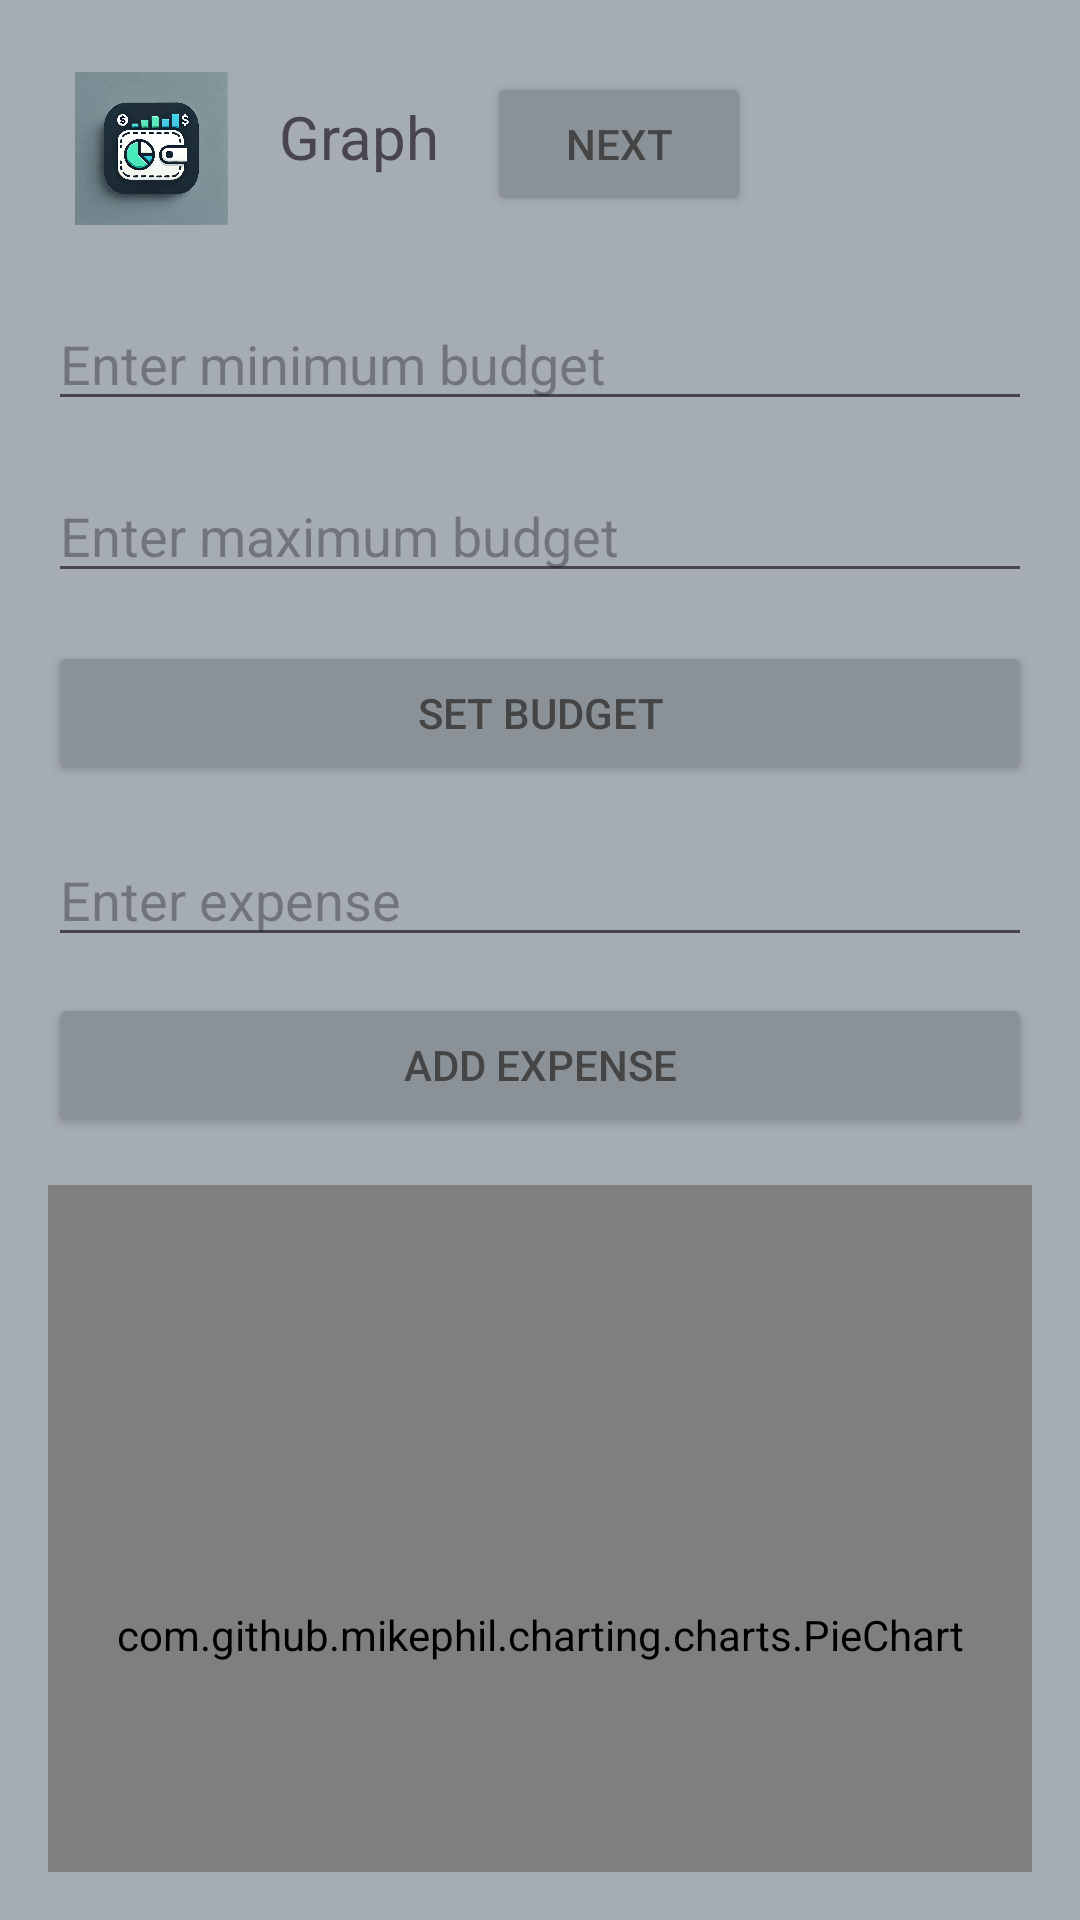

Reconstruct the res/layout file that produces this screen, plus the resources it refers to.
<!-- AndroidManifest.xml: application theme Theme.Open_Source_Coding_Part_2 -->
<!-- res/layout/activity_chart.xml -->
<?xml version="1.0" encoding="utf-8"?>
<androidx.constraintlayout.widget.ConstraintLayout
    xmlns:android="http://schemas.android.com/apk/res/android"
    xmlns:app="http://schemas.android.com/apk/res-auto"
    xmlns:tools="http://schemas.android.com/tools"
    android:id="@+id/budgetLayout"
    android:layout_width="match_parent"
    android:layout_height="match_parent"
    android:background="@color/material_dynamic_neutral_variant70"
    android:padding="16dp"
    tools:context=".Chart"> 

    <ImageView
        android:id="@+id/imageView"
        android:layout_width="53dp"
        android:layout_height="51dp"
        android:layout_marginStart="8dp"
        android:layout_marginTop="8dp"
        app:layout_constraintStart_toStartOf="parent"
        app:layout_constraintTop_toTopOf="parent"
        app:srcCompat="@drawable/img"
        tools:ignore="ContentDescription" />

    <TextView
        android:id="@+id/textView16"
        android:layout_width="wrap_content"
        android:layout_height="wrap_content"
        android:layout_marginStart="16dp"
        android:layout_marginTop="16dp"
        android:text="Graph"
        android:textSize="20sp"
        app:layout_constraintStart_toEndOf="@id/imageView"
        app:layout_constraintTop_toTopOf="parent" />

    <Button
        android:id="@+id/btnnex"
        android:layout_width="wrap_content"
        android:layout_height="wrap_content"
        android:layout_marginStart="16dp"
        android:layout_marginTop="8dp"
        android:backgroundTint="@color/material_dynamic_neutral_variant60"
        android:text="Next"
        android:textColor="#454545"
        app:layout_constraintStart_toEndOf="@id/textView16"
        app:layout_constraintTop_toTopOf="parent" />

    <EditText
        android:id="@+id/minBudgetInput"
        android:layout_width="0dp"
        android:layout_height="wrap_content"
        android:layout_marginTop="24dp"
        android:hint="Enter minimum budget"
        android:inputType="number"
        app:layout_constraintStart_toStartOf="parent"
        app:layout_constraintEnd_toEndOf="parent"
        app:layout_constraintTop_toBottomOf="@id/imageView" />

    <EditText
        android:id="@+id/maxBudgetInput"
        android:layout_width="0dp"
        android:layout_height="wrap_content"
        android:layout_marginTop="16dp"
        android:hint="Enter maximum budget"
        android:inputType="number"
        app:layout_constraintStart_toStartOf="parent"
        app:layout_constraintEnd_toEndOf="parent"
        app:layout_constraintTop_toBottomOf="@id/minBudgetInput" />

    <Button
        android:id="@+id/setBudgetBtn"
        android:layout_width="0dp"
        android:layout_height="48dp"
        android:layout_marginTop="16dp"
        android:backgroundTint="@color/material_dynamic_neutral_variant60"
        android:text="Set Budget"
        android:textColor="#454545"
        app:layout_constraintStart_toStartOf="parent"
        app:layout_constraintEnd_toEndOf="parent"
        app:layout_constraintTop_toBottomOf="@id/maxBudgetInput" />

    <EditText
        android:id="@+id/expenseInput"
        android:layout_width="0dp"
        android:layout_height="wrap_content"
        android:layout_marginTop="16dp"
        android:hint="Enter expense"
        android:inputType="numberDecimal"
        app:layout_constraintStart_toStartOf="parent"
        app:layout_constraintEnd_toEndOf="parent"
        app:layout_constraintTop_toBottomOf="@id/setBudgetBtn" />

    <Button
        android:id="@+id/addExpenseBtn"
        android:layout_width="0dp"
        android:layout_height="wrap_content"
        android:layout_marginTop="12dp"
        android:backgroundTint="@color/material_dynamic_neutral_variant60"
        android:text="Add Expense"
        android:textColor="#454545"
        app:layout_constraintStart_toStartOf="parent"
        app:layout_constraintEnd_toEndOf="parent"
        app:layout_constraintTop_toBottomOf="@id/expenseInput" />

    <com.github.mikephil.charting.charts.PieChart
        android:id="@+id/pieChart"
        android:layout_width="0dp"
        android:layout_height="300dp"
        android:layout_marginTop="16dp"
        app:layout_constraintStart_toStartOf="parent"
        app:layout_constraintEnd_toEndOf="parent"
        app:layout_constraintTop_toBottomOf="@id/addExpenseBtn"
        tools:ignore="MissingClass" />

    <ImageView
        android:id="@+id/congratsBadge"
        android:layout_width="wrap_content"
        android:layout_height="wrap_content"
        android:layout_marginTop="16dp"
        android:src="@drawable/badge"
        android:visibility="gone"
        app:layout_constraintTop_toBottomOf="@id/pieChart"
        app:layout_constraintStart_toStartOf="parent"
        app:layout_constraintEnd_toEndOf="parent" />

</androidx.constraintlayout.widget.ConstraintLayout>
<!-- resources referenced by this layout -->
<resources>
  <!-- drawable badge: png bitmap (drawable, 61393 bytes) -->
  <!-- drawable img: png bitmap (drawable, 833501 bytes) -->
  <style name="Theme.Open_Source_Coding_Part_2" parent="Base.Theme.Open_Source_Coding_Part_2" />
  <style name="Base.Theme.Open_Source_Coding_Part_2" parent="Theme.Material3.DayNight.NoActionBar">
          
          
      </style>
</resources>
